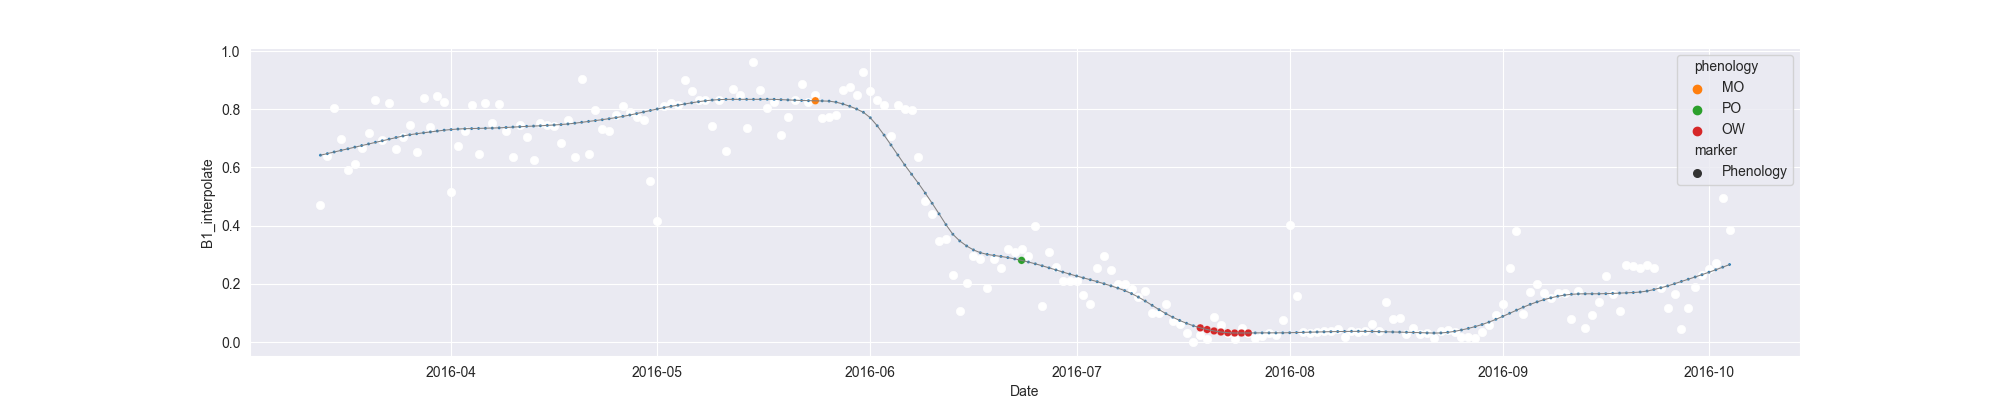

The file beside this chart, header and first rows:
system:time_start, B1, B1_interpolate, B1_phenology
2016-03-13, 0.4719, 0.4719, 
2016-03-14, , 0.6384, 
2016-03-15, 0.8049, 0.8049, 
2016-03-16, , 0.6977, 
2016-03-17, 0.5906, 0.5906, 
2016-03-18, 0.6126, 0.6126, 
2016-03-19, , 0.6659, 
2016-03-20, 0.7192, 0.7192, 
2016-03-21, 0.8321, 0.8321, 
2016-03-22, 0.6942, 0.6942, 
2016-03-23, 0.8198, 0.8198, 
2016-03-24, 0.6639, 0.6639, 
2016-03-25, , 0.705, 
2016-03-26, 0.7461, 0.7461, 
2016-03-27, 0.6518, 0.6518, 
2016-03-28, 0.8376, 0.8376, 
2016-03-29, 0.7382, 0.7382, 
2016-03-30, 0.8446, 0.8446, 
2016-03-31, 0.8263, 0.8263, 
2016-04-01, 0.5145, 0.5145, 
2016-04-02, 0.6742, 0.6742, 
2016-04-03, 0.7241, 0.7241, 
2016-04-04, 0.8147, 0.8147, 
2016-04-05, 0.6445, 0.6445, 
2016-04-06, 0.8207, 0.8207, 
2016-04-07, 0.7526, 0.7526, 
2016-04-08, 0.8171, 0.8171, 
2016-04-09, , 0.7261, 
2016-04-10, 0.6352, 0.6352, 
2016-04-11, 0.7456, 0.7456, 
2016-04-12, 0.7042, 0.7042, 
2016-04-13, 0.6255, 0.6255, 
2016-04-14, 0.7518, 0.7518, 
2016-04-15, , 0.7471, 
2016-04-16, 0.7423, 0.7423, 
2016-04-17, 0.6825, 0.6825, 
2016-04-18, 0.7625, 0.7625, 
2016-04-19, 0.6369, 0.6369, 
2016-04-20, 0.9041, 0.9041, 
2016-04-21, 0.6459, 0.6459, 
2016-04-22, 0.7976, 0.7976, 
2016-04-23, 0.7316, 0.7316, 
2016-04-24, 0.7259, 0.7259, 
2016-04-25, 0.779, 0.779, 
2016-04-26, 0.8107, 0.8107, 
2016-04-27, 0.791, 0.791, 
2016-04-28, 0.775, 0.775, 
2016-04-29, 0.7643, 0.7643, 
2016-04-30, 0.5551, 0.5551, 
2016-05-01, 0.4172, 0.4172, 
2016-05-02, 0.8117, 0.8117, 
2016-05-03, 0.8228, 0.8228, 
2016-05-04, 0.8157, 0.8157, 
2016-05-05, 0.9017, 0.9017, 
2016-05-06, 0.8615, 0.8615, 
2016-05-07, 0.8313, 0.8313, 
2016-05-08, , 0.8313, 
2016-05-09, , 0.744, 
2016-05-10, , 0.8313, 
2016-05-11, 0.6567, 0.6567, 
... 146 more rows
